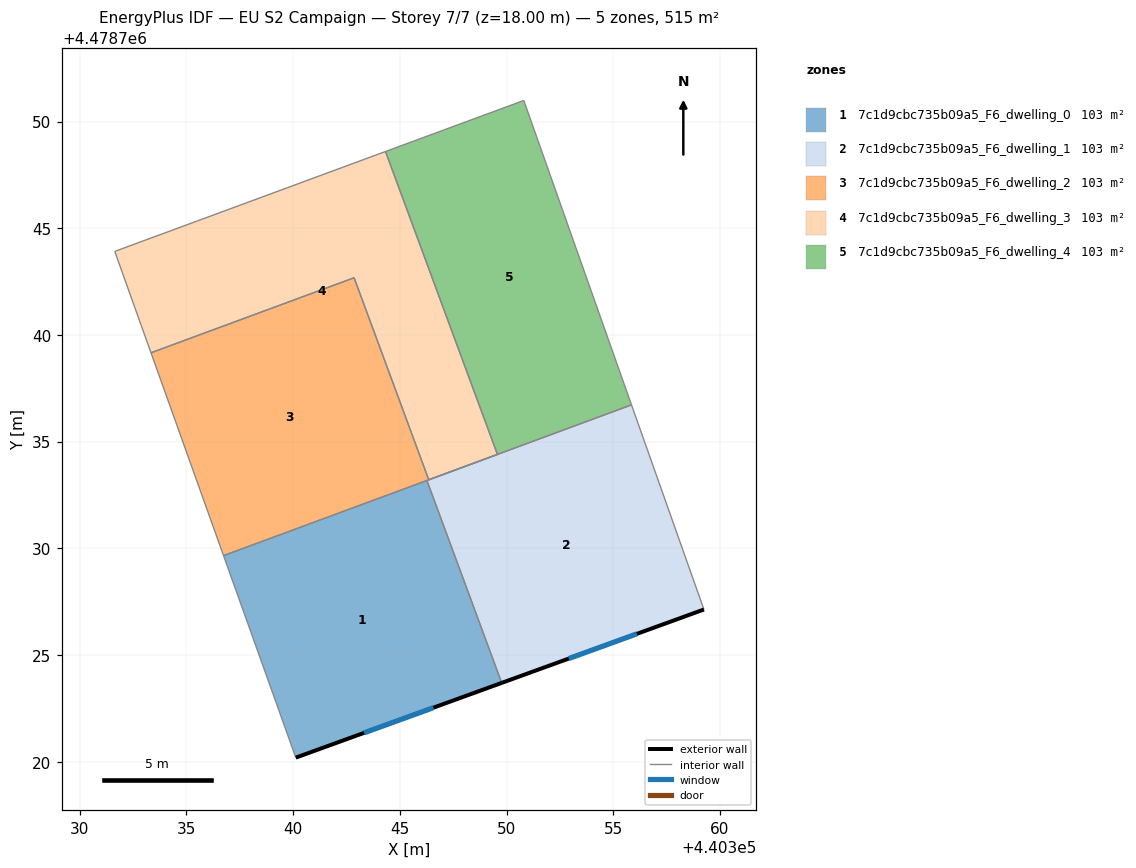
=== STOREY PLAN SPEC (per zone: floor XY polygon, exterior-wall plan segments, windows/doors) ===
zone 1: 7c1d9cbc735b09a5_F6_dwelling_0  (103.0 m²)
  floor: (440346.27, 4478733.18) (440349.78, 4478723.69) (440340.13, 4478720.19) (440336.74, 4478729.66)
  exterior wall: (440340.13, 4478720.19) – (440349.78, 4478723.69)  [10.3 m]
    window: (440343.32, 4478721.35) – (440346.58, 4478722.53)  [3.5 m²]
  interior walls: 3
zone 2: 7c1d9cbc735b09a5_F6_dwelling_1  (103.0 m²)
  floor: (440355.86, 4478736.72) (440359.25, 4478727.13) (440349.78, 4478723.69) (440346.27, 4478733.18)
  exterior wall: (440349.78, 4478723.69) – (440359.25, 4478727.13)  [10.1 m]
    window: (440352.92, 4478724.83) – (440356.11, 4478725.99)  [3.4 m²]
  interior walls: 4
zone 3: 7c1d9cbc735b09a5_F6_dwelling_2  (103.0 m²)
  floor: (440342.86, 4478742.68) (440346.36, 4478733.21) (440349.58, 4478734.40) (440336.74, 4478729.66) (440333.34, 4478739.16)
  interior walls: 6
zone 4: 7c1d9cbc735b09a5_F6_dwelling_3  (103.0 m²)
  floor: (440344.33, 4478748.59) (440349.58, 4478734.40) (440346.36, 4478733.21) (440342.86, 4478742.68) (440333.34, 4478739.16) (440331.64, 4478743.91)
  interior walls: 6
zone 5: 7c1d9cbc735b09a5_F6_dwelling_4  (103.0 m²)
  floor: (440350.81, 4478750.99) (440355.86, 4478736.72) (440349.58, 4478734.40) (440344.33, 4478748.59)
  interior walls: 4

=== DERIVED (storey summary) ===
Building: EU S2 Campaign
Storey: 7 of 7  (floor level z = 18.00 m)
Storey gross floor area: 514.8 m²
Zones on this storey: 5
  - 7c1d9cbc735b09a5_F6_dwelling_0: floor 103.0 m²; exterior wall 10.3 m (30.8 m²); 1 window(s) 3.5 m²; WWR 11.4%
  - 7c1d9cbc735b09a5_F6_dwelling_1: floor 103.0 m²; exterior wall 10.1 m (30.2 m²); 1 window(s) 3.4 m²; WWR 11.4%
  - 7c1d9cbc735b09a5_F6_dwelling_2: floor 103.0 m²
  - 7c1d9cbc735b09a5_F6_dwelling_3: floor 103.0 m²
  - 7c1d9cbc735b09a5_F6_dwelling_4: floor 103.0 m²
Zone adjacency (shared interzone walls):
  - 7c1d9cbc735b09a5_F6_dwelling_0 ↔ 7c1d9cbc735b09a5_F6_dwelling_1
  - 7c1d9cbc735b09a5_F6_dwelling_0 ↔ 7c1d9cbc735b09a5_F6_dwelling_2
  - 7c1d9cbc735b09a5_F6_dwelling_1 ↔ 7c1d9cbc735b09a5_F6_dwelling_2
  - 7c1d9cbc735b09a5_F6_dwelling_1 ↔ 7c1d9cbc735b09a5_F6_dwelling_4
  - 7c1d9cbc735b09a5_F6_dwelling_2 ↔ 7c1d9cbc735b09a5_F6_dwelling_3
  - 7c1d9cbc735b09a5_F6_dwelling_3 ↔ 7c1d9cbc735b09a5_F6_dwelling_4